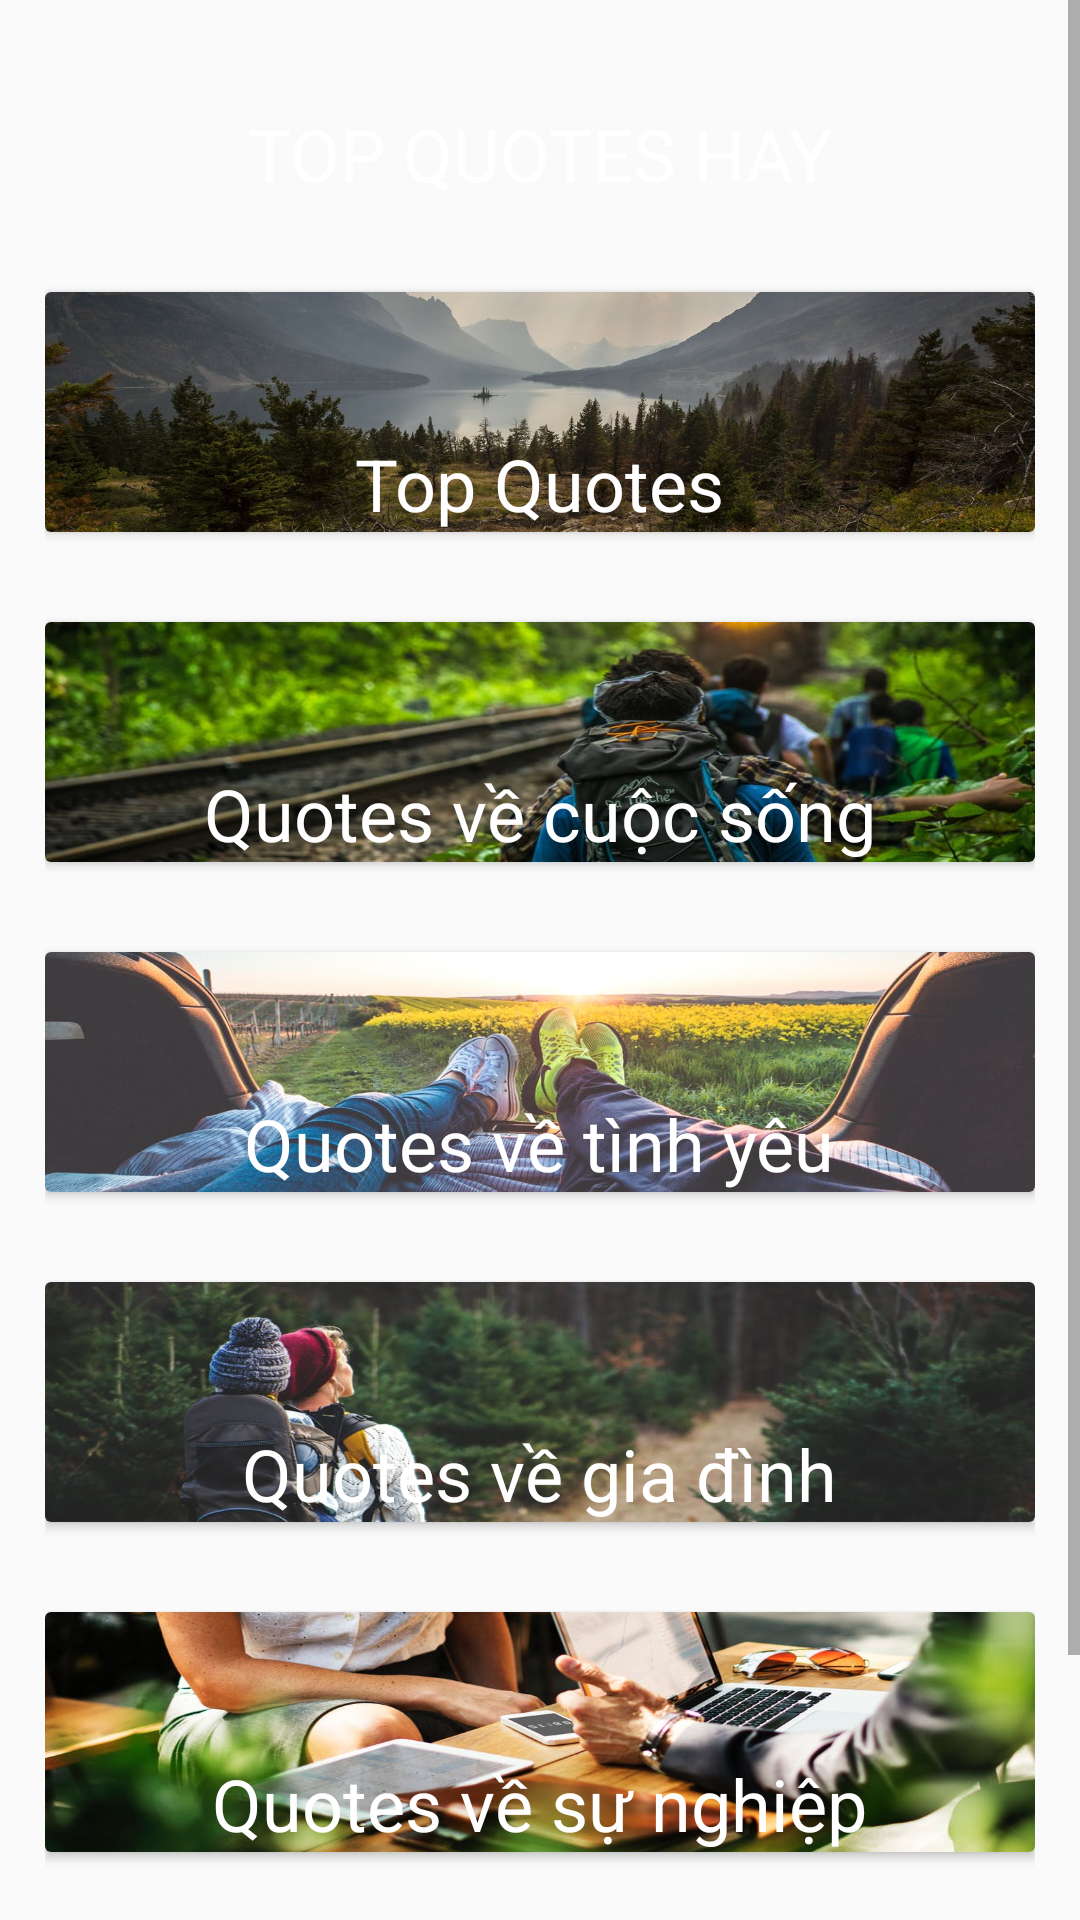

Here is an Android app screen rendered from its layout file. Give the layout XML and the strings, colors and styles it references.
<!-- AndroidManifest.xml: application theme AppTheme -->
<!-- res/layout/activity_main.xml -->
<?xml version="1.0" encoding="utf-8"?>
<ScrollView android:layout_height="650dp"
    android:layout_width="match_parent"
    xmlns:android="http://schemas.android.com/apk/res/android" >
<RelativeLayout android:layout_height="match_parent"
    android:layout_width="match_parent"
    xmlns:app="http://schemas.android.com/apk/res-auto"
    android:background="@drawable/main"
    xmlns:android="http://schemas.android.com/apk/res/android"
    android:padding="15dp"
    >
    <TextView
        android:id="@+id/title_choose"
        android:layout_width="match_parent"
        android:layout_height="wrap_content"
        android:text="TOP QUOTES HAY"
        android:textColor="@android:color/white"
        android:gravity="center"
        android:textSize="24sp"
        android:layout_marginTop="20dp"/>
    <RelativeLayout
        android:layout_below="@id/title_choose"
        android:layout_width="match_parent"
        android:layout_height="wrap_content"
        android:layout_centerInParent="true"
        android:layout_marginTop="10dp">
    <android.support.v7.widget.CardView
        android:id="@+id/btntopquotes"
        android:layout_width="match_parent"
        android:layout_height="wrap_content"
        android:layout_marginTop="20dp"
        >
        <ImageView
            android:layout_height="80dp"
            android:layout_width="match_parent"
            android:background="@drawable/thiennhien1"

            />
        <TextView
            android:layout_width="wrap_content"
            android:layout_height="wrap_content"
            android:text="Top Quotes"
            android:textColor="@android:color/white"
            android:layout_gravity="center|bottom"
            android:textSize="24sp"
            />
    </android.support.v7.widget.CardView>
    <android.support.v7.widget.CardView
        android:id="@+id/btnlife"
        android:layout_width="match_parent"
        android:layout_height="wrap_content"
        android:layout_below="@id/btntopquotes"
        android:layout_marginTop="30dp">
        <ImageView
            android:layout_height="80dp"
            android:layout_width="match_parent"
            android:background="@drawable/phieuluu2"

            />
        <TextView
            android:layout_width="wrap_content"
            android:layout_height="wrap_content"
            android:text="Quotes về cuộc sống"
            android:textColor="@android:color/white"
            android:layout_gravity="center|bottom"
            android:textSize="24sp"/>
    </android.support.v7.widget.CardView>
    <android.support.v7.widget.CardView
        android:id="@+id/btnlove"
        android:layout_width="match_parent"
        android:layout_height="wrap_content"
        android:layout_below="@id/btnlife"
        android:layout_marginTop="30dp">
        <ImageView
            android:layout_height="80dp"
            android:layout_width="match_parent"
            android:background="@drawable/tinhyeu2"

            />
        <TextView
            android:layout_width="wrap_content"
            android:layout_height="wrap_content"
            android:text="Quotes về tình yêu"
            android:textColor="@android:color/white"
            android:layout_gravity="center|bottom"
            android:textSize="24sp"/>
    </android.support.v7.widget.CardView>
    <android.support.v7.widget.CardView
        android:id="@+id/btnfamily"
        android:layout_width="match_parent"
        android:layout_height="wrap_content"
        android:layout_below="@id/btnlove"
        android:layout_marginTop="30dp">
        <ImageView
            android:layout_height="80dp"
            android:layout_width="match_parent"
            android:background="@drawable/giadinh"

            />
        <TextView
            android:layout_width="wrap_content"
            android:layout_height="wrap_content"
            android:text="Quotes về gia đình"
            android:textColor="@android:color/white"
            android:layout_gravity="center|bottom"
            android:textSize="24sp"/>
    </android.support.v7.widget.CardView>

    <android.support.v7.widget.CardView
        android:id="@+id/btnjob"
        android:layout_width="match_parent"
        android:layout_height="wrap_content"
        android:layout_below="@id/btnfamily"
        android:layout_marginTop="30dp">
        <ImageView
            android:layout_height="80dp"
            android:layout_width="match_parent"
            android:background="@drawable/sunghiep"

            />
        <TextView
            android:layout_width="wrap_content"
            android:layout_height="wrap_content"
            android:text="Quotes về sự nghiệp"
            android:textColor="@android:color/white"
            android:layout_gravity="center|bottom"
            android:textSize="24sp"
            />
    </android.support.v7.widget.CardView>
    <android.support.v7.widget.CardView
        android:id="@+id/btnfriend"
        android:layout_width="match_parent"
        android:layout_height="wrap_content"
        android:layout_below="@id/btnjob"
        android:layout_marginTop="30dp">
        <ImageView
            android:layout_height="80dp"
            android:layout_width="match_parent"
            android:background="@drawable/banbe"

            />
        <TextView
            android:layout_width="wrap_content"
            android:layout_height="wrap_content"
            android:text="Quotes về bạn bè"
            android:textColor="@android:color/white"
            android:layout_gravity="center|bottom"
            android:textSize="24sp"
            />
    </android.support.v7.widget.CardView>
    </RelativeLayout>

</RelativeLayout>
</ScrollView>
<!-- resources referenced by this layout -->
<resources>
  <!-- drawable banbe: png bitmap (drawable, 279518 bytes) -->
  <!-- drawable giadinh: png bitmap (drawable, 443076 bytes) -->
  <!-- drawable phieuluu2: png bitmap (drawable, 512625 bytes) -->
  <!-- drawable sunghiep: png bitmap (drawable, 573709 bytes) -->
  <!-- drawable thiennhien1: png bitmap (drawable, 707991 bytes) -->
  <!-- drawable tinhyeu2: png bitmap (drawable, 525233 bytes) -->
  <style name="AppTheme" parent="Theme.AppCompat.Light.NoActionBar">
          
          <item name="colorPrimary">@color/colorPrimary</item>
          <item name="colorPrimaryDark">#00897B</item>
          <item name="colorAccent">#009688</item>
      </style>
  <color name="colorPrimary">#3F51B5</color>
</resources>
